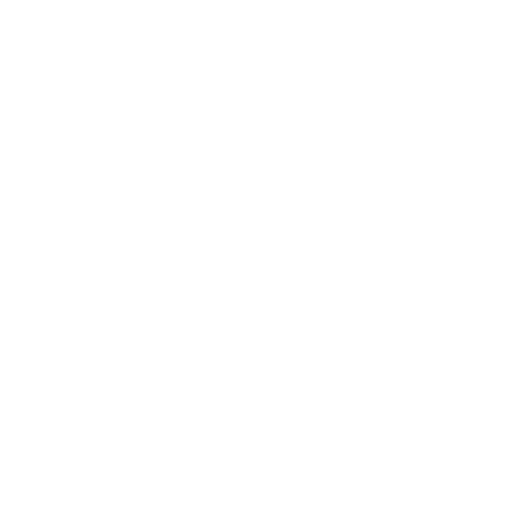
t = 0.00 s
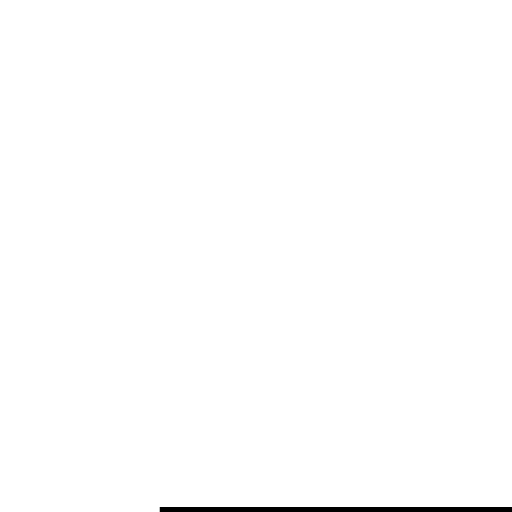
t = 1.03 s
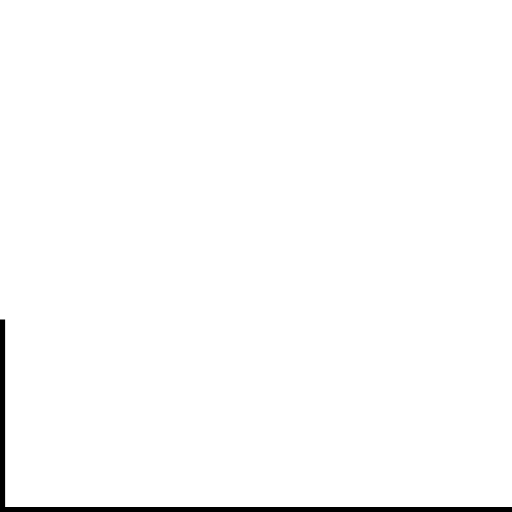
t = 2.06 s
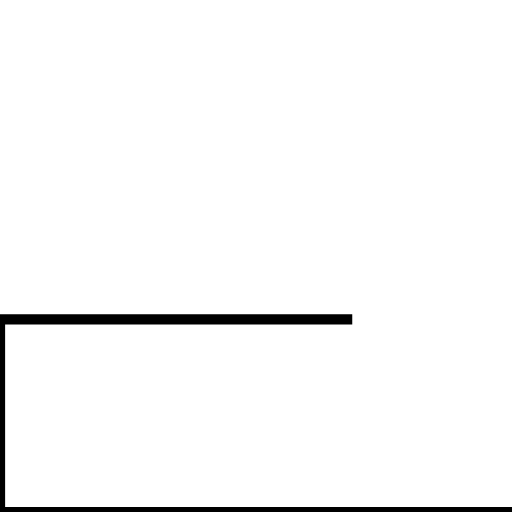
t = 3.10 s
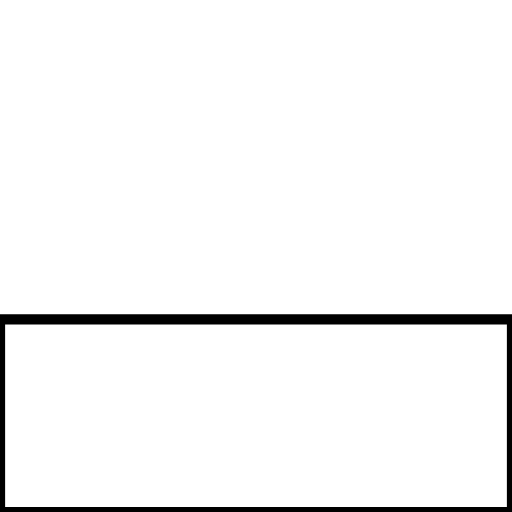
t = 4.13 s

The animated SVG that drew these frames (rendered in a browser with its animation timeline set to each time). Animation: 1 SMIL element (animate=1); one cycle of 4.13 s.

<?xml version='1.0' encoding='utf-8'?>
<svg viewBox="0.0 -6.0 50.0 50.0" version="1.1" xmlns="http://www.w3.org/2000/svg"><rect x="-1000" y="-1000" width="2000" height="2000" stroke="white" fill="white" /><g style="fill:none;stroke:#000000;stroke-width:1"><path d="M 50.0 6.0 L 0.0 6.0 L 0.0 -12.8 L 50.0 -12.8 Z" transform="translate(0.0 38.0)" stroke-dasharray="137.6" stroke-dashoffset="137.6"><animate attributeName="stroke-dashoffset" from="137.6" to="0" dur="4.128s" begin="0s" fill="freeze" /></path></g></svg>
